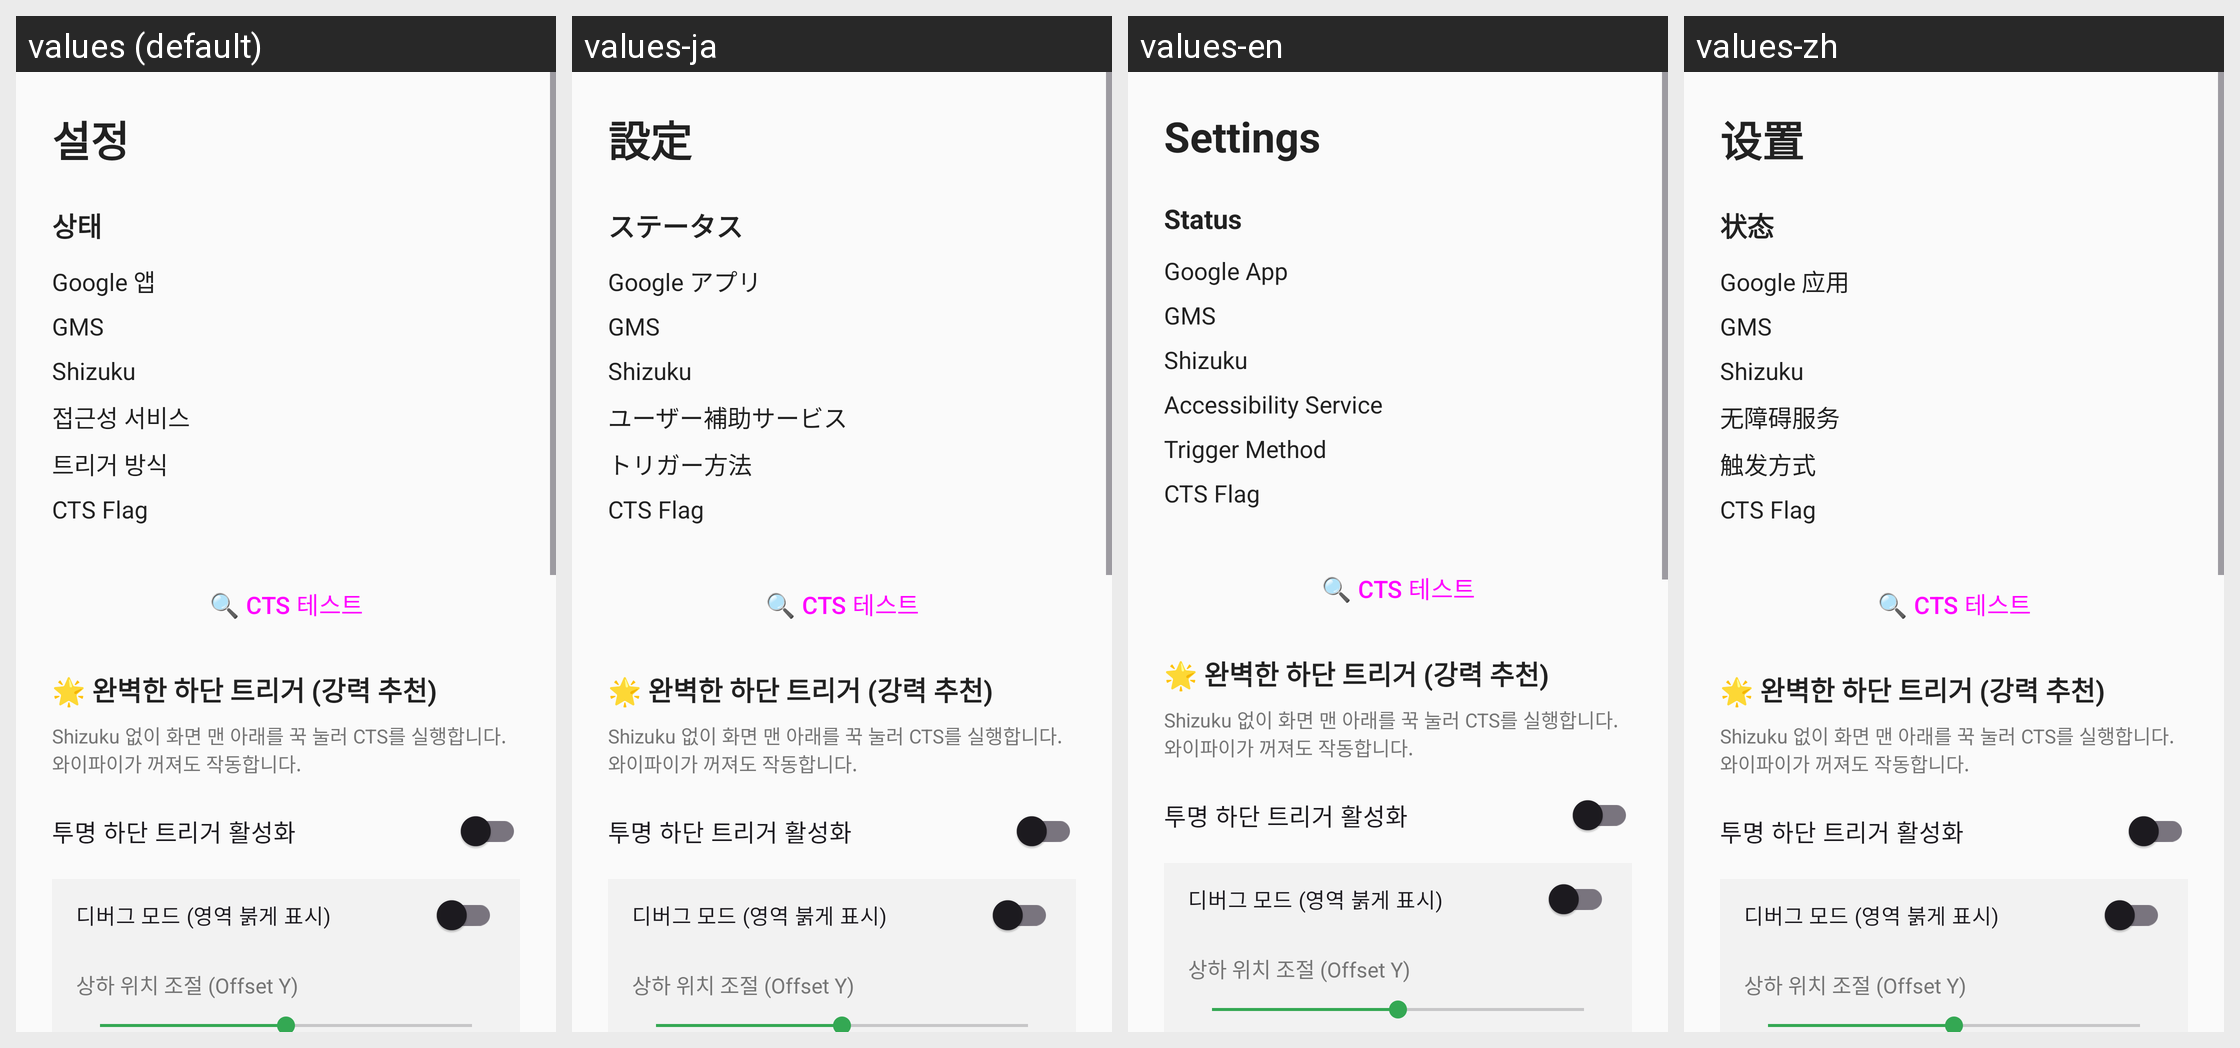

This grid shows one Android layout under several languages. Give, for every string resource on the screen, its name, the default text and each shown locale's text.
Android screen res/layout/activity_settings.xml rendered under 4 locales, left to right: values (default), values-ja, values-en, values-zh. Device: Nexus 5 (rendered at 1080×1920; each locale shown at half size, 540×960, under a caption strip naming it); theme Theme.OppoCTS.
Strings drawn on this screen, with the default value and each locale's value (text and hints the layout hard-codes appear in the picture but are not listed):

settings_title
  values: 설정
  values-ja: 設定
  values-en: Settings
  values-zh: 设置

settings_status
  values: 상태
  values-ja: ステータス
  values-en: Status
  values-zh: 状态

settings_status_google
  values: Google 앱
  values-ja: Google アプリ
  values-en: Google App
  values-zh: Google 应用

settings_status_gms
  values: GMS
  values-ja: GMS
  values-en: GMS
  values-zh: GMS

settings_status_shizuku
  values: Shizuku
  values-ja: Shizuku
  values-en: Shizuku
  values-zh: Shizuku

settings_status_accessibility
  values: 접근성 서비스
  values-ja: ユーザー補助サービス
  values-en: Accessibility Service
  values-zh: 无障碍服务

settings_trigger_method
  values: 트리거 방식
  values-ja: トリガー方法
  values-en: Trigger Method
  values-zh: 触发方式

settings_rerun_setup
  values: 설정 다시 실행
  values-ja: 設定を再実行
  values-en: Rerun Setup
  values-zh: 重新运行设置
